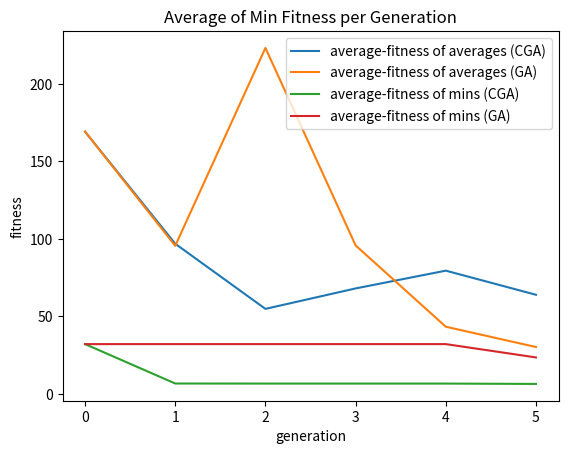
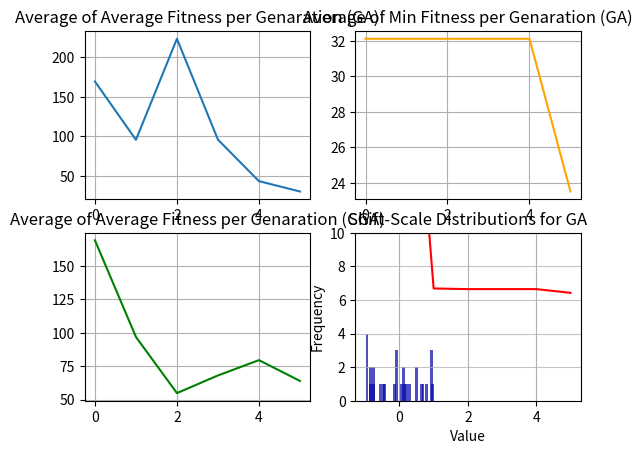
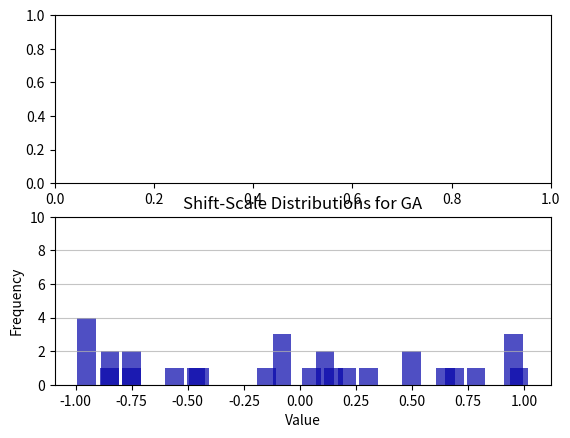

These charts were generated, in order, by the following Python code:
import math
import random
import matplotlib.pyplot as plt
import numpy as np
import copy
from scipy.stats import norm
import seaborn as sns

# generate random Gaussian values
from numpy.random import seed
from numpy.random import randn

genarrayav=[]
genarraymin=[]
mutd_values_CGA =[] #store the mutated values
mutd_values_GA =[] #store the mutated values

#Histogram plotting function
def plotHistogram(map_array, name):


    n, bins, patches = plt.hist(x=map_array, bins=20, color='#0504aa',
                            alpha=0.7, rwidth=0.85)
    plt.grid(axis='y', alpha=0.75)
    plt.xlabel('Value')
    plt.ylabel('Frequency')
    plt.title(name)

    maxfreq = n.max()
    # Set a clean upper y-axis limit.
    plt.ylim(ymax=np.ceil(maxfreq / 10) * 10 if maxfreq % 10 else maxfreq + 10)
    plt.show()

# Logistic Class
class LM:
    def __init__(self, x_0, r, shift, scale):
        self.x = x_0
        self.r = r
        self.shift= shift
        self.scale = scale

    def next_val(self):
        self.x = self.r * self.x *(1.0-self.x)
        return self.x

    def shift_scale_next(self):
        return (self.next_val() + self.shift) * self.scale

# Gaussian class - for GA
class Gauss:
    def __init__(self, shift, scale):
        self.shift= shift
        self.scale = scale

    def next_val(self):
        return np.random.normal()

    #Shift affects the mean, and scale affects the standard deviation!
    def shift_scale_next(self):
        return (self.next_val() + self.shift) * self.scale

# Cubic Map class
class Cubic:
    def __init__(self,x_0, r, shift, scale):
        self.x = x_0
        self.r = r
        self.shift= shift
        self.scale = scale

    def next_val(self):
        self.x = (self.r * self.x *((self.x**2)-1.0))+self.x
        return self.x

    def shift_scale_next(self):
        return (self.next_val() + self.shift) * self.scale

def logisticMap(r, x_n):
    return r * x_n *(1.0-x_n)

#unimodal
def rosenbrock(array):
    #summation, sigma
    sigma=0
    # length of the array
    d = len(array)

    for elem in range(1,d-1):
        sigma+=(100*((array[elem+1]-(array[elem])**2)**2)+(array[elem]-1)**2)
    return sigma

def griewank(array):

    #summation, sigma
    sigma=0
    #product, pi
    pi=1
    # length of the array
    d = len(array)

    for val in range(1,d):
        sigma+=math.pow(array[val],2)
        pi*=math.cos(float(array[val])/math.sqrt(val))

    return (float(sigma)/4000)-float(pi)+1


#multimodal
def rastrigin(array):
    #summation, sigma
    sigma=0
    # length of the array
    d = len(array)

    for el in range(1,d):
        sigma+=((array[el]**2)-(10*math.cos(2*math.pi*array[el])))

    return (10*d)+sigma

def generatePopulation(obj, pop_size, indiv_size):
    population =[]
    for i in range(pop_size):
        values=[]
        for i in range(indiv_size):
            values.append(obj.shift_scale_next())
        population.append([values,math.inf])
    return population



#.           [0 ]                       [1]
#       0                    1        0     1
#[[[array of 100 LM values],inf], [[array],inf]...]
def evaluate_fitness(population):

    fitarray=[]

    for index in range(len(population)):

        bm_value = rosenbrock(population[index][0])
        #bm_value = rastrigin(population[index][0])
        fitarray.append(bm_value)

        # changes the fitness value
        population[index][1]=bm_value
    average = sum(fitarray)/len(fitarray)#average fitness of individuals at some generation
    genarrayav.append(average)
    genarraymin.append(min(fitarray))
    #genarraymax.append(max(fitarray))
    #print(len(genarrayav))


def find_fittest(populat):
    min = populat[0][1]
    winnerIndividual=populat[0]

    for item in range(len(populat)):
        if populat[item][1]< min:
            min=populat[item][1]
            winnerIndividual=populat[item]

    return winnerIndividual

def get_parent(pop):
    #print("In pick Parent")
    lengthOfPop = len(pop)
    #print("The length is {}".format(lengthOfPop))
    randomItem1 = random.randint(0,lengthOfPop-1)
    parentA=pop[randomItem1][0]
    #print("Parent A is {}".format(parentA))
    Afit = pop[randomItem1][1]
    #print("Parent A's fitness is {}".format(Afit))

    randomItem2 = random.randint(0,lengthOfPop-1)
    parentB=pop[randomItem2][0]
    #print("Parent B is {}".format(parentB))
    Bfit = pop[randomItem2][1]
    #print("Parent B's fitness is {}".format(Afit))

    if Afit < Bfit:
        #print("{} is < than {}, so return {}".format(Afit,Bfit,Afit))
        return parentA
    else:
        #print("{} is < than {}, so return {}".format(Bfit,Afit,Bfit))
        return parentB

def crossover(p1,p2,probability):
    #print("In Crossover Function... \n parent1 = {}\n parent2 ={}".format(p1,p2))

    parentLen = len(p1)
    num = random.uniform(0.0,1.0)
    if num < probability:
        crossPoint= random.randint(0,parentLen)
        #print("crosspoint={}".format(crossPoint))
        newKid1= p1[:crossPoint]
        newKid2= p2[crossPoint:]
        newKid = newKid1+newKid2
        #print("The new Kid is {}".format(newKid))
        return newKid
    else:
        #print("No crossover, so returning p1 = {}".format(p1))
        return copy.deepcopy(p1)


def mutate(individual,probability,algorithm_object):


    #for each individual's genes, get a random number between 0 and 1
    for gene in range(len(individual)):
        num = random.uniform(0.0,1.0)
        if num < probability:
            n_val=algorithm_object.shift_scale_next()

            if algorithm_object == lm:
                #print("\nAdding {} to the CGA mutated array....".format(n_val))
                mutd_values_CGA.append(n_val)
                #print("mutd_array_CGA now contains {} values with the first value ->{} and the last value-> {}".format(len(mutd_values_CGA), mutd_values_CGA[0], mutd_values_CGA[-1]))
            elif algorithm_object == rdm:
                #print("\nAdding {} to the GA mutated array....".format(n_val))
                mutd_values_GA.append(n_val)
                #print("mutd_array_GA now contains {} values with the first value ->{} and the last value-> {}".format(len(mutd_values_GA), mutd_values_GA[0], mutd_values_GA[-1]))
            individual[gene]+=n_val

    return individual


# THE GA DRIVER

#generate the initial population  [[[array of 100 LM values],inf], [,]...] //total = 200
'''
This is a simple function/code that calculates the average and std. dev
for n trails of running the GA/CGA
'''




#Use variables & make code more flexible
lm = LM(0.02, 4,-0.5,2)
rdm = Gauss(0,0.5)
#cbm = Cubic(0.02,3,0,1)
#map = lm
probabilitym = 0.2
probabilityc = 0.8
gen_size = 5
default_fitness= math.inf
num_trails=1
population_size=5
individual_size=5

def EA(map,gen_size,probabilitym,default_fitness,pop,probabilityc):


    #evaluate the fitness
    evaluate_fitness(pop)

    #get the fittest individual
    fittest = find_fittest(pop)

    #this is the first (zeroth) generation
    gen = 0

    # so far within constraints
    while fittest[1]>0 and gen <gen_size:
        # the best is the new pop -> may/may not do this | elitism
        new_population = [fittest]

        #[g,g,g,g,g,g]
        #add to the new population:
        for i in range(len(pop)-1):
            #pick 2 parents
            p1 = get_parent(pop)
            p2 = get_parent(pop)
            #crossover
            potential_child = crossover(p1,p2,probabilityc)
            #potential_child = copy.deepcopy(p1)
            #mutation
            #print("\t\tpotential child is: {}".format(potential_child))
            child = mutate(potential_child,probabilitym,map)
            new_population.append([child, default_fitness])

        #make the new-population the next pop to work with
        pop = new_population

        #generation increases by 1
        gen+=1

        #evaluate the fitness of this population
        evaluate_fitness(pop)

        #make the best
        fittest = find_fittest(pop)
        #print("Generation {}: Fittest: {}".format(gen,fittest))
    print("Ran Successfully!")


    '''
    #Plot Stuff
    # average fitness points
    x1 = [x for x in range(gen+1)]
    y1 = genarrayav
    # plotting the line 1 points
    plt.plot(x1, y1, label = "average-fitness")



    # min fitness points
    x2 = [x for x in range(gen+1)]
    y2 = genarraymin
    # plotting the line 2 points
    plt.plot(x2, y2, label = "min-fitness")

    # naming the x axis
    plt.xlabel('generation')
    # naming the y axis
    plt.ylabel('fitness')
    # giving a title to my graph
    plt.title('Average and Min Fitness per Generation')

    # show a legend on the plot
    plt.legend()

    # function to show the plot
    #test git --> 10/31/2020 11:15pm
    #second test --> 11/02/2020 00:03am
    plt.show()
    '''



def plots():
    #mean and standard deviation plots
    avgs2D_CGA=[]
    mins2D_CGA=[]

    avgs2D_GA=[]
    mins2D_GA=[]


    """
    IDEA: Statistically start from the same population
    Approach #1-->THIS IS THE APPROACH USED IN THIS FILE:
    New trail will be one run of CGA & GA, where we start at the same initial population (still Gaussian? LM?).
    - will change outside the EA method
    - gen pop
    - make copies
    - use one copy for the GA
    - use one copy for the CGA
    • guarantees the performance on the same init pop

    Approach #2:
    Gen the population using Gaussian rather than LM
    - will change within the EA method. Every trail will have a different init pop, but generated the same way.
    • possible, but unlikely that the GA gets bad pops (pop picked when EA is ran, the pop made the GA perform poorly)
     and the CGA gets good pops over some number of trails.

    HOW to know which approach is better than the other?
    Do either approach reduce the likelihood of one of the algorithms looking better by chance?
    We don't want a set of results to show one better than the other because of the initial pops picked.
    Need a fair expeiment- truth vs chance

    • Multiple trails can reduce the chance

    """
    #DEALS WITH CGA & GA (merged ^^)
    for i in range(num_trails):

        #reset
        #print("\n\nClearing the arrays for generating the averages and mins")
        genarrayav.clear()
        genarraymin.clear()
        #print("The arrays are now: ")
        #print(genarrayav)
        #print(genarraymin)

        #print("Running the {} instance of the CGA & GA".format(i+1))
        #generate the initial population
        pop = generatePopulation(rdm, population_size, individual_size)

        #make copies--> adjustment for approach#1. the arrays are independent of each other.
        pop_GA = copy.deepcopy(pop)
        pop_CGA = copy.deepcopy(pop)

        EA(lm,gen_size,probabilitym,default_fitness,pop_CGA,probabilityc)# Run the CGA
        #print("The avg array has {} elements (should be 500 ish)".format(len(genarrayav)))
        #print("\nGenArrayAv for CGA trail {}:".format(i+1))
        #print(genarrayav)
        av = genarrayav.copy()
        #print("GenArrayMin for CGA trail {}:".format(i+1))
        #print(genarraymin)
        mn = genarraymin.copy()

        genarrayav.clear()
        genarraymin.clear()

        EA(rdm,gen_size,probabilitym,default_fitness,pop_GA,probabilityc)# Run the GA
        #print("\nGenArrayAv for GA trail {}:".format(i+1))
        #print(genarrayav)
        avGA = genarrayav.copy()

        #print("GenArrayMin for GA trail {}:".format(i+1))
        #print(genarraymin)
        mnGA = genarraymin.copy()

        #print("Before appending to the 2Ds, the arrays contain:\navgs2D_CGA:")
        #print(avgs2D_CGA)
        #print("mins2D_CGA:")
        #print(mins2D_CGA)

        #print("Appending genarrayav and genarraymin to the avgs2D_CGA and mins2D_CGA respectively...")
        avgs2D_CGA.append(av) # add the average fitness across generations
        #print("avgs2D_CGA now contains...")
        #print(avgs2D_CGA)
        mins2D_CGA.append(mn)# add the min fitness across generations to the 2D array
        #print("mins2D_CGA now contains...")
        #print(mins2D_CGA)

        #Append for GA:
        #print("Appending genarrayav and genarraymin to the avgs2D_GA and mins2D_GA respectively...")
        avgs2D_GA.append(avGA) # add the average fitness across generations
        #print("avgs2D_GA now contains...")
        #print(avgs2D_GA)
        mins2D_GA.append(mnGA)# add the min fitness across generations to the 2D array
        #print("mins2D_GA now contains...")
        #print(mins2D_GA)



    CGA_mutd_values = mutd_values_CGA.copy()
    GA_mutd_values = mutd_values_GA.copy()
    #print(mutd_values_CGA)



    #HERE! - PRINT THE ARRAYS (WITH A SMALL SET) & COMPARE THEM
    print("\nTHE 2D ARRAYS FOR GA AND CGA ARE DONE!!!!")

    '''
    print(avgs2D_CGA)
    print("MINS-")
    print(mins2D_CGA)

    print("\nGA:\nAVERAGES-")
    print(avgs2D_GA)
    print("MINS-")
    print(mins2D_GA)

    print("\n\n\nTHE SHIFT SCALE VALUES ARE:\nCGA:")
    print(CGA_mutd_values)
    print("GA:")
    print(GA_mutd_values)
    '''

    #at the end, should have two 2D arrays
    #use the np mean and std dev to compute them in an array
    avgs2D_CGA = np.array(avgs2D_CGA)
    mins2D_CGA = np.array(mins2D_CGA)
    avgs2D_GA = np.array(avgs2D_GA)
    mins2D_GA = np.array(mins2D_GA)



    std_avgs_CGA = np.std(avgs2D_CGA,axis=0)
    std_mins_CGA = np.std(mins2D_CGA,axis=0)
    avg_avgs_CGA = np.mean(avgs2D_CGA,axis=0)
    avg_mins_CGA = np.mean(mins2D_CGA,axis=0)


    #GA
    std_avgs_GA = np.std(avgs2D_GA,axis=0)
    std_mins_GA = np.std(mins2D_GA,axis=0)
    avg_avgs_GA = np.mean(avgs2D_GA,axis=0)
    avg_mins_GA = np.mean(mins2D_GA,axis=0)
    #print(len(avgs2D[0]))
    #print(len(avg_mins))
    #print(std_avgs)
    #print(avg_avgs)
    #plot for averages
    x = [i for i in range(gen_size+1)]
    #x2 = [i for i in range(gen_size)]
    """
    plt.errorbar(x, avg_avgs_CGA, std_avgs_CGA, label = "average-fitness of averages (CGA)")
    plt.errorbar(x, avg_mins_CGA, std_mins_CGA,  label = "average-fitness of mins (CGA)")
    plt.errorbar(x, avg_avgs_GA, std_avgs_GA,  label = "average-fitness of averages (GA)")
    plt.errorbar(x, avg_mins_GA, std_mins_GA,  label = "average-fitness of mins (GA)")
    """

    #REGULAR PLOTS AVG-AVG
    plt.plot(x, avg_avgs_CGA,  label = "average-fitness of averages (CGA)")
    plt.plot(x, avg_avgs_GA,  label = "average-fitness of averages (GA)")
    # naming the x axis
    plt.xlabel('generation')
    # naming the y axis
    plt.ylabel('fitness')
    # giving a title to my graph
    plt.title('Average of Average Fitness per Generation')

    # show a legend on the plot
    plt.legend()
    plt.show()

    #REGULAR PLOTS AVG-MINS
    plt.plot(x, avg_mins_CGA,   label = "average-fitness of mins (CGA)")
    plt.plot(x, avg_mins_GA,  label = "average-fitness of mins (GA)")

    # naming the x axis
    plt.xlabel('generation')
    # naming the y axis
    plt.ylabel('fitness')
    # giving a title to my graph
    plt.title('Average of Min Fitness per Generation')

    # show a legend on the plot
    plt.legend()
    plt.show()

    #SUBPLOTS FOR ANG-AVG EAs
    fig,ax = plt.subplots(2,2)
    ax[0,0].errorbar(x, avg_avgs_GA,yerr=std_avgs_CGA )
    ax[0,0].set_title('Average of Average Fitness per Genaration (GA)')
    ax[0,0].grid('on')

    ax[1,0].errorbar(x, avg_avgs_CGA,yerr=std_avgs_GA,color='green')
    ax[1,0].set_title('Average of Average Fitness per Genaration (CGA)')
    ax[1,0].grid('on')

    ax[0,1].errorbar(x, avg_mins_GA,yerr=std_mins_CGA,color='orange')
    ax[0,1].set_title('Average of Min Fitness per Genaration (GA)')
    ax[0,1].grid('on')

    ax[1,1].errorbar(x, avg_mins_CGA,yerr=std_mins_GA,color='red')
    ax[1,1].set_title('Average of Min Fitness per Genaration (CGA)')
    ax[1,1].grid('on')
    plt.show()

    #SUBPLOTS FOR DISTRIBUTIONS

    plotHistogram(CGA_mutd_values,'Shift-Scale Distributions for CGA')

    plotHistogram(GA_mutd_values,'Shift-Scale Distributions for GA')

    figs,axs = plt.subplots(2,1)


    axs[0]= plotHistogram(CGA_mutd_values,'Shift-Scale Distributions for CGA')
    axs[1]= plotHistogram(GA_mutd_values,'Shift-Scale Distributions for GA')


    plt.show()




plots()






#EA(lm,gen_size,probability,default_fitness)
